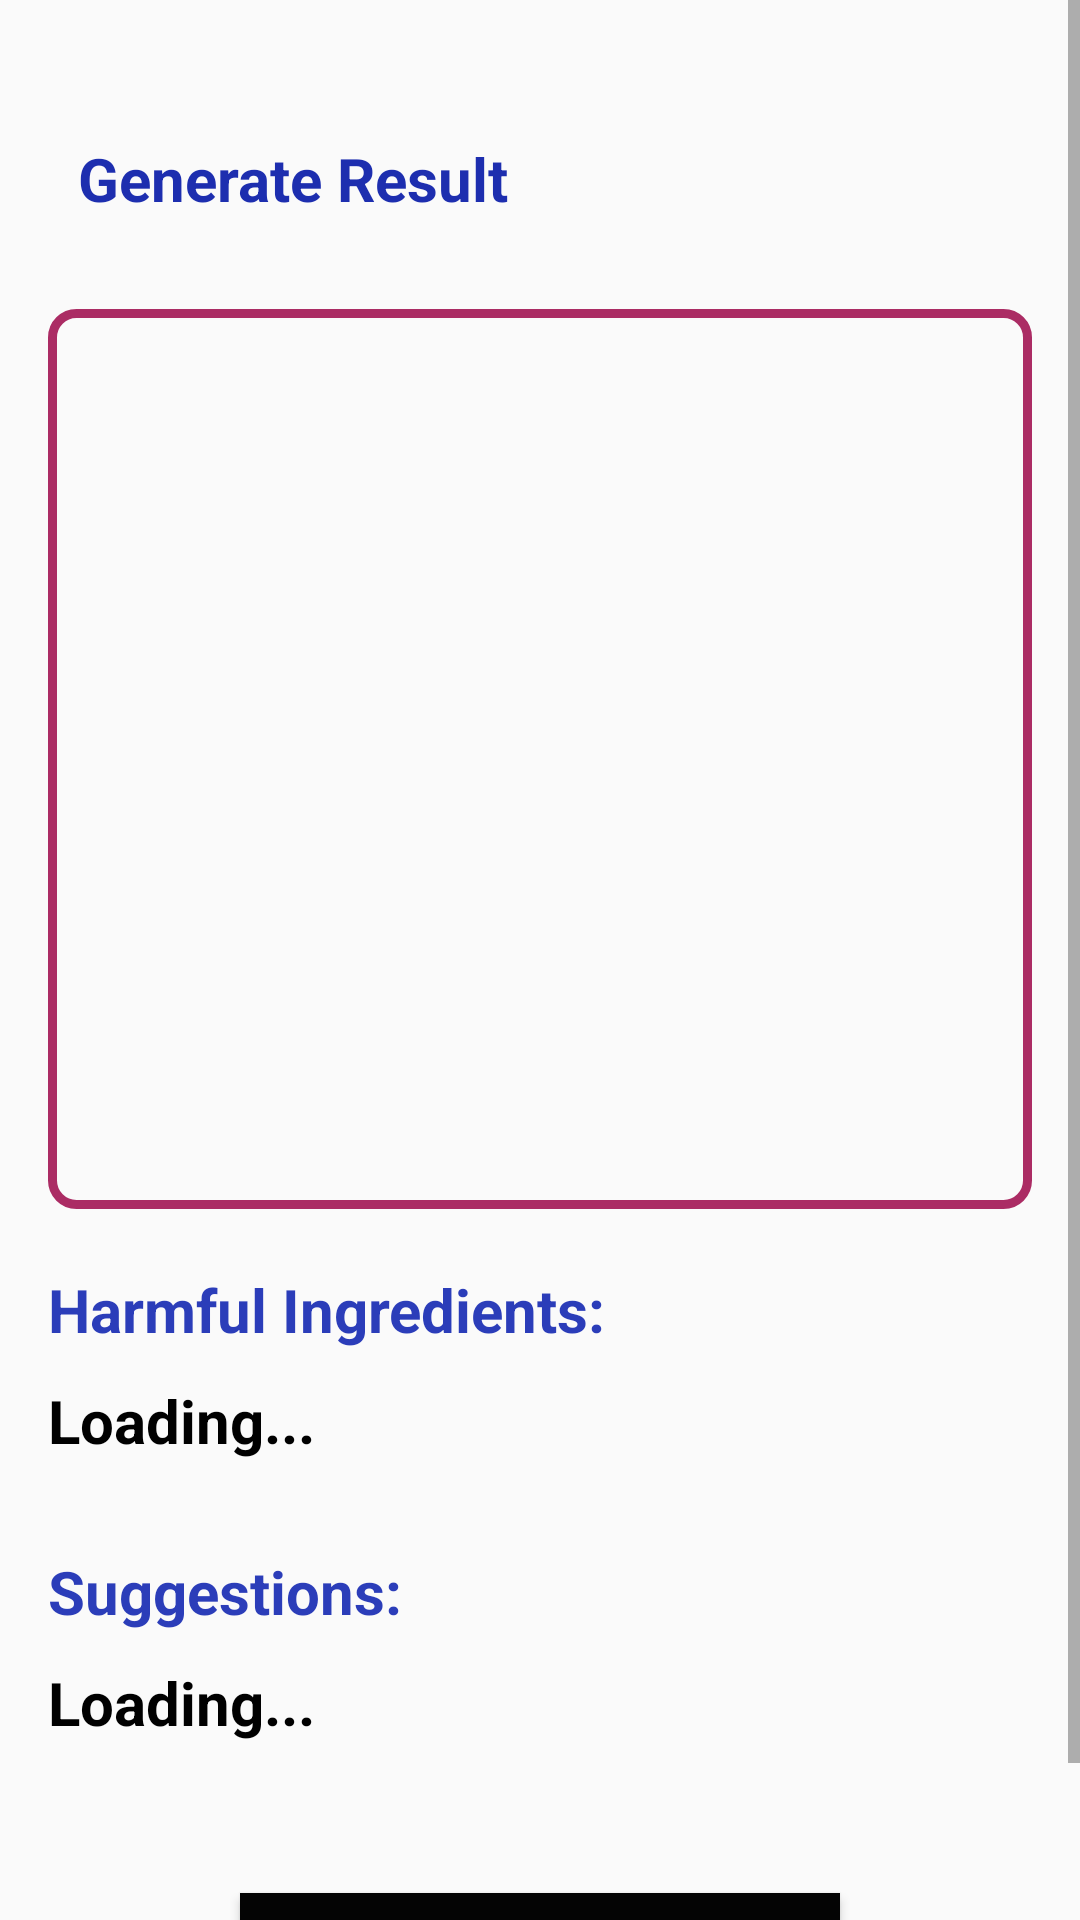

This screen was rendered from an Android layout file. Write that file and the resources it references.
<!-- AndroidManifest.xml: application theme Theme.ApplicationUI -->
<!-- res/layout/activity_details.xml -->
<?xml version="1.0" encoding="utf-8"?>
<ScrollView
    xmlns:android="http://schemas.android.com/apk/res/android"
    xmlns:tools="http://schemas.android.com/tools"
    xmlns:app="http://schemas.android.com/apk/res-auto"
    android:layout_width="match_parent"
    android:layout_height="match_parent">

    <LinearLayout
        android:layout_width="match_parent"
        android:layout_height="wrap_content"
        android:orientation="vertical"
        android:padding="16dp">

        <TextView
            android:layout_width="wrap_content"
            android:layout_height="wrap_content"
            android:text="Generate Result"
            android:layout_marginTop="30dp"
            android:layout_marginStart="10dp"
            android:textColor="#1D2EAF"
            android:textSize="20sp"
            android:textStyle="bold" />

        <LinearLayout
            android:layout_width="match_parent"
            android:layout_height="300dp"
            android:layout_marginTop="30dp"
            android:gravity="center"
            android:background="@drawable/linear_layoutbg"

            android:orientation="vertical"
            >

            <ImageView
                android:id="@+id/imageView"
                android:layout_width="match_parent"
                android:layout_height="match_parent"
                android:scaleType="centerCrop"
                android:contentDescription="Passed Image" />
        </LinearLayout>

        
        <TextView
            android:layout_width="wrap_content"
            android:layout_height="wrap_content"
            android:text="Harmful Ingredients:"
            android:layout_marginTop="20dp"
            android:textStyle="bold"
            android:textColor="#2B3DB9"
            android:textSize="20sp"/>

        <TextView
            android:id="@+id/tvHarmfulIngredients"
            android:layout_width="match_parent"
            android:layout_height="wrap_content"
            android:text="Loading..."
            android:layout_marginTop="10dp"
            android:textColor="#000000"
            android:textSize="20sp"
            android:textStyle="bold"/>

        
        <TextView
            android:layout_width="wrap_content"
            android:layout_height="wrap_content"
            android:text="Suggestions:"
            android:layout_marginTop="30dp"
            android:textStyle="bold"
            android:textColor="#2B3DB9"
            android:textSize="20sp"/>

        <TextView
            android:id="@+id/tvSuggestions"
            android:layout_width="match_parent"
            android:layout_height="wrap_content"
            android:text="Loading..."
            android:layout_marginTop="10dp"
            android:textColor="#000000"
            android:textSize="20sp"
            android:textStyle="bold"/>

        <Button
            android:layout_width="200dp"
            android:layout_height="50dp"
            android:text="Give Feedback"
            android:layout_gravity="center"
            android:layout_marginTop="50dp"
            android:background="#040404"
            android:textColor="#ffff"
            android:id="@+id/feedback"/>
    </LinearLayout>

</ScrollView>
<!-- resources referenced by this layout -->
<resources>
  <!-- drawable linear_layoutbg (drawable) -->
  <shape xmlns:android="http://schemas.android.com/apk/res/android"
      android:shape="rectangle">
  
     
  
      <stroke
          android:width="3dp"
          android:color="#AB2C64" /> 
  
      <corners android:radius="8dp" /> 
  
  </shape>
  <style name="Theme.ApplicationUI" parent="Base.Theme.ApplicationUI" />
  <style name="Base.Theme.ApplicationUI" parent="Theme.AppCompat.Light.NoActionBar">
          
          
      </style>
</resources>
